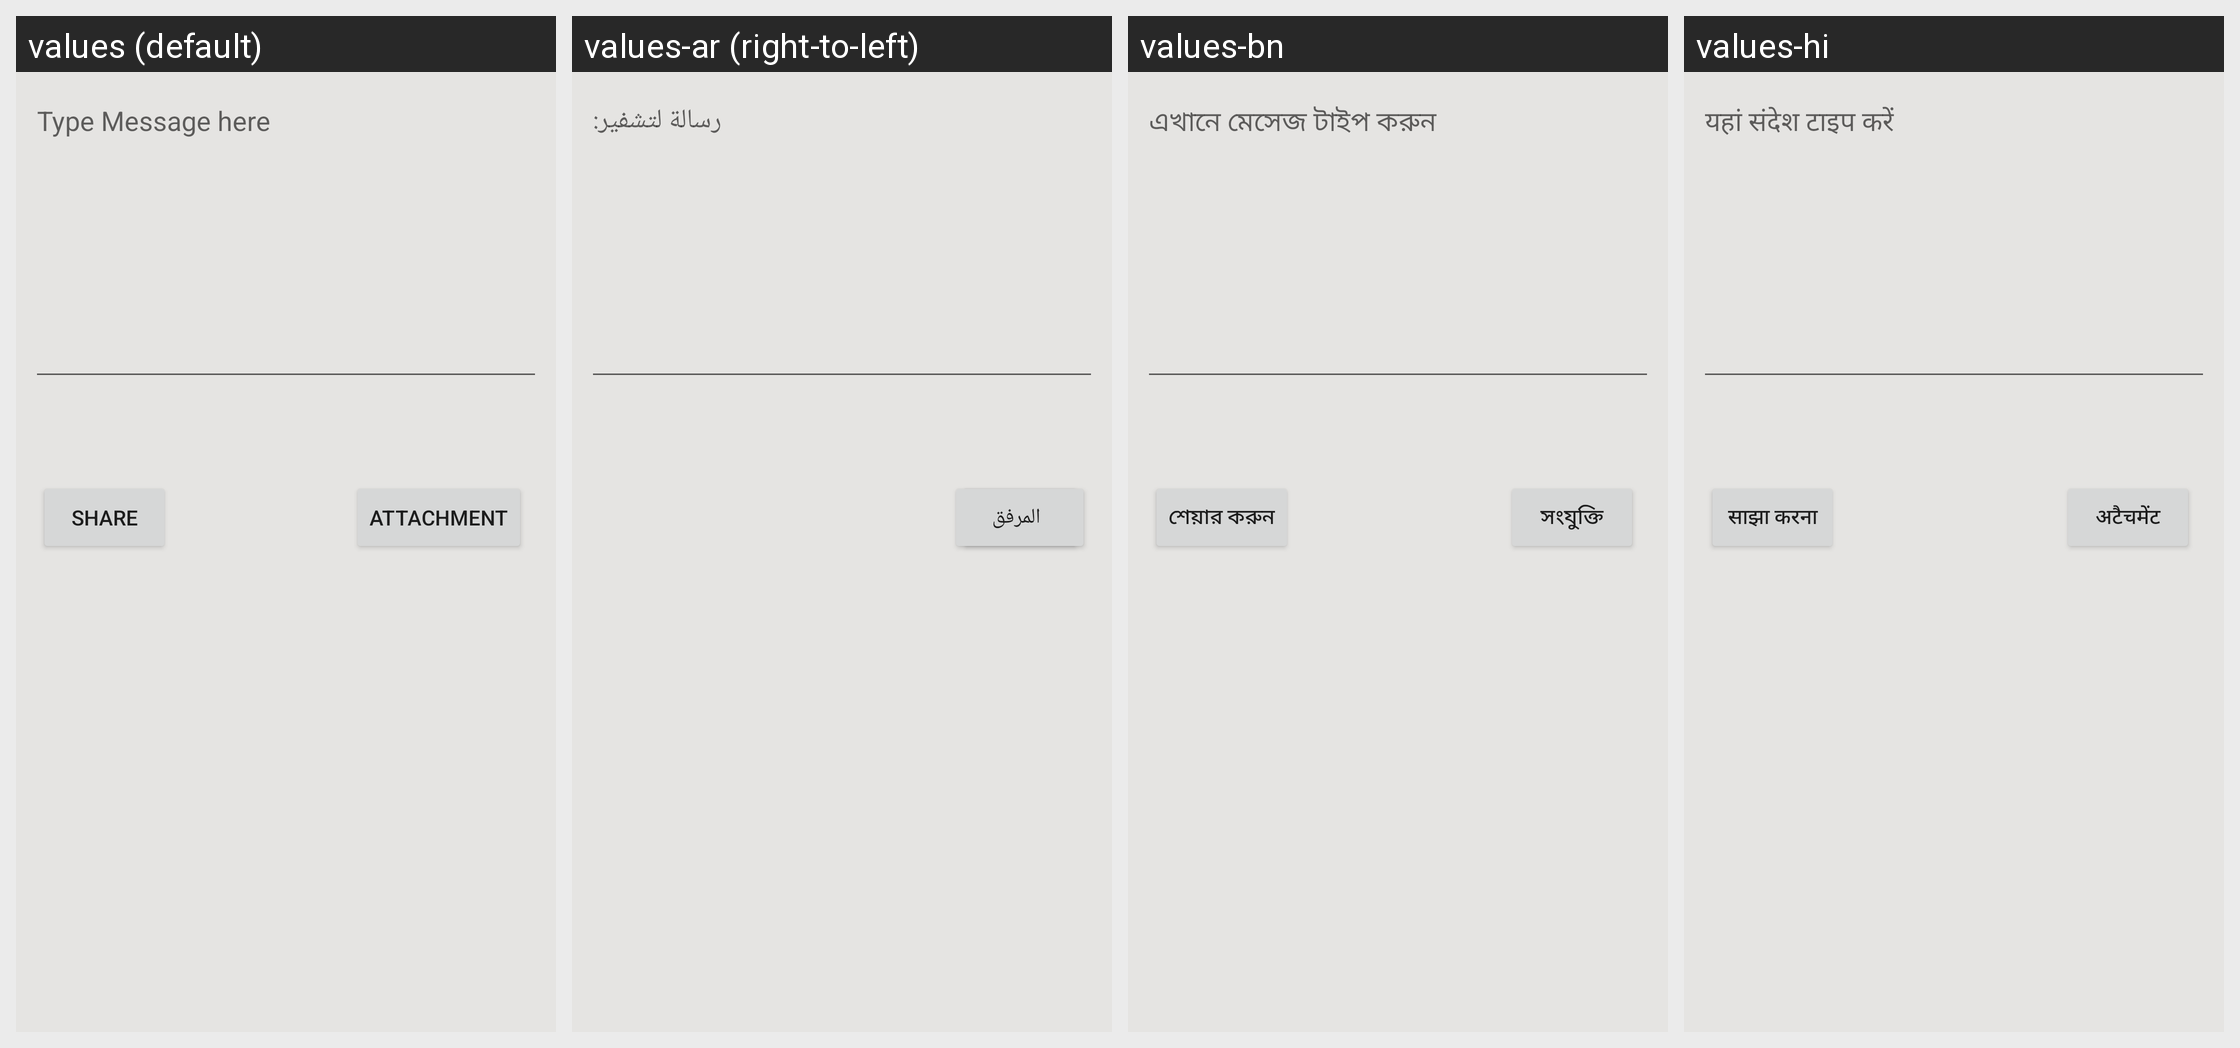

Translations of the strings shown on this Android screen, per locale in the grid:
Android screen res/layout/activity_share_file.xml rendered under 4 locales, left to right: values (default), values-ar (right-to-left), values-bn, values-hi. Device: Nexus 5 (rendered at 1080×1920; each locale shown at half size, 540×960, under a caption strip naming it); theme Theme.StegSavvy_2.
Other locales in the repository, not shown: values-de, values-es, values-fr, values-ga, values-pt, values-ru, values-zh.
Strings drawn on this screen, with the default value and each locale's value (text and hints the layout hard-codes, and strings that could not be matched under every locale, appear in the picture but are not listed):

msgET
  values: Type Message here
  values-ar: رسالة لتشفير:
  values-bn: এখানে মেসেজ টাইপ করুন
  values-hi: यहां संदेश टाइप करें

sShare
  values: Share
  values-ar: شارك
  values-bn: শেয়ার করুন
  values-hi: साझा करना

sAttach
  values: Attachment
  values-ar: المرفق
  values-bn: সংযুক্তি
  values-hi: अटैचमेंट
